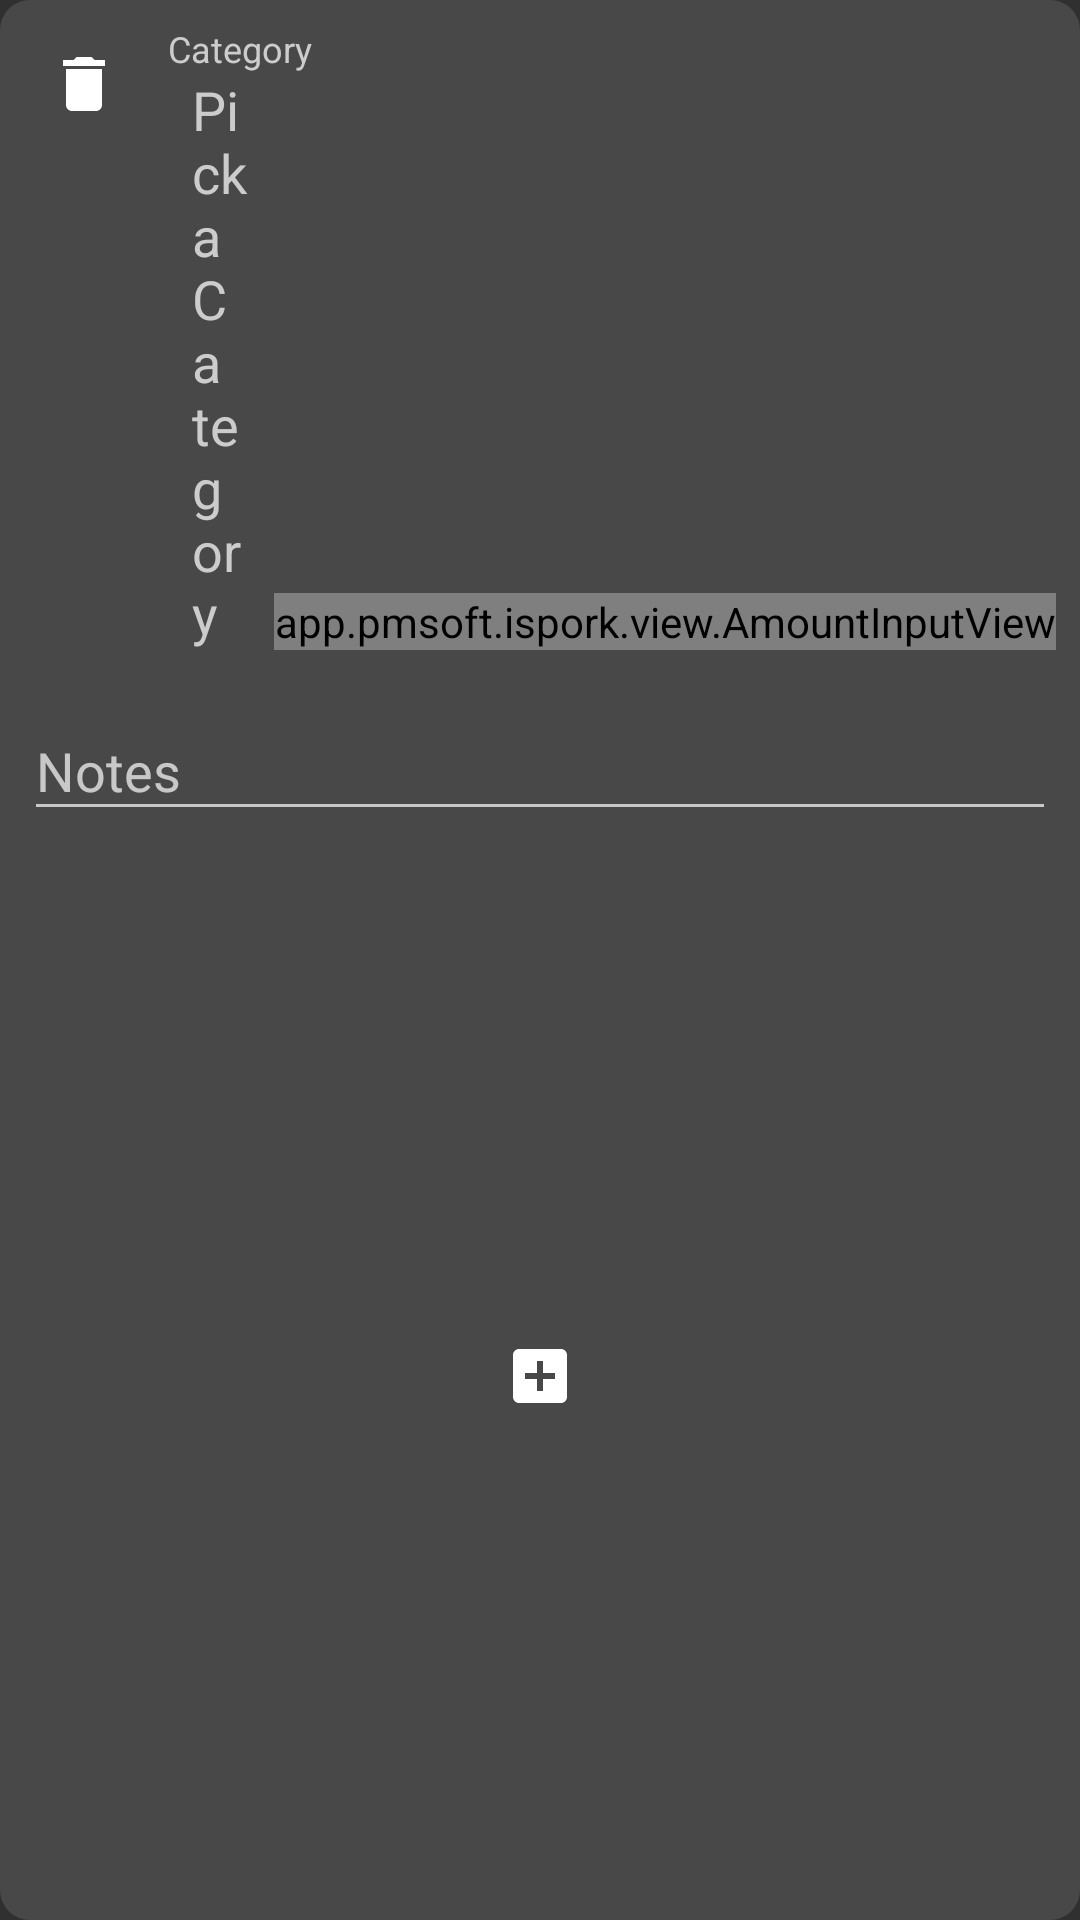

Layout XML and referenced resources for this Android screen:
<!-- AndroidManifest.xml: application theme AppTheme -->
<!-- res/layout/category_annotation_edit_fragment.xml -->
<?xml version="1.0" encoding="utf-8"?>
<androidx.constraintlayout.widget.ConstraintLayout xmlns:android="http://schemas.android.com/apk/res/android"
  xmlns:app="http://schemas.android.com/apk/res-auto"
  xmlns:tools="http://schemas.android.com/tools"
  style="@style/ListItem">

  <app.pmsoft.ispork.view.AmountInputView
    android:id="@+id/category_annotation_edit_amount_field"
    android:layout_width="wrap_content"
    android:layout_height="wrap_content"
    android:layout_marginEnd="8dp"
    android:hint="0,00"
    android:textAlignment="textEnd"
    android:textSize="24sp"
    app:layout_constraintBottom_toBottomOf="@id/category_annotation_edit_category_field"
    app:layout_constraintEnd_toEndOf="parent"
    tools:text="12,34 €" />

  <TextView
    android:id="@+id/category_annotation_edit_category_label"
    android:layout_width="wrap_content"
    android:layout_height="wrap_content"
    android:layout_marginStart="16dp"
    android:layout_marginTop="8dp"
    android:text="@string/category"
    android:textSize="12sp"
    app:layout_constraintStart_toEndOf="@+id/category_annotation_edit_delete_icon"
    app:layout_constraintTop_toTopOf="parent" />

  <TextView
    android:id="@+id/category_annotation_edit_category_field"
    android:layout_width="0dp"
    android:layout_height="wrap_content"
    android:layout_marginEnd="8dp"
    android:layout_marginStart="8dp"
    android:gravity="center_vertical"
    android:text="@string/pick_category"
    android:textSize="18sp"
    app:layout_constraintEnd_toStartOf="@+id/category_annotation_edit_amount_field"
    app:layout_constraintStart_toStartOf="@+id/category_annotation_edit_category_label"
    app:layout_constraintTop_toBottomOf="@+id/category_annotation_edit_category_label"
    tools:text="Entertainment" />

  <com.google.android.material.textfield.TextInputLayout
    android:id="@+id/category_annotation_edit_notes_layout"
    android:layout_width="match_parent"
    android:layout_height="wrap_content"
    android:layout_marginTop="8dp"
    android:layout_marginEnd="8dp"
    android:layout_marginStart="8dp"
    android:hint="@string/notes"
    app:layout_constraintStart_toStartOf="parent"
    app:layout_constraintTop_toBottomOf="@+id/category_annotation_edit_category_field"
    app:layout_constraintEnd_toEndOf="parent">

    <com.google.android.material.textfield.TextInputEditText
      android:id="@+id/category_annotation_edit_notes_field"
      android:layout_width="match_parent"
      android:layout_height="wrap_content"
      android:inputType="textLongMessage|textAutoCorrect|textMultiLine|textCapSentences"
      tools:text="Supermarket" />
  </com.google.android.material.textfield.TextInputLayout>

  <ImageView
    android:id="@+id/category_annotation_edit_delete_icon"
    android:layout_width="wrap_content"
    android:layout_height="wrap_content"
    android:layout_marginStart="16dp"
    android:layout_marginTop="16dp"
    app:layout_constraintStart_toStartOf="parent"
    app:layout_constraintTop_toTopOf="parent"
    app:srcCompat="?attr/delete_icon" />

  <ImageView
    android:id="@+id/category_annotation_edit_add_icon"
    android:layout_width="wrap_content"
    android:layout_height="wrap_content"
    android:layout_marginBottom="8dp"
    android:layout_marginEnd="8dp"
    android:layout_marginStart="8dp"
    android:layout_marginTop="8dp"
    app:layout_constraintBottom_toBottomOf="parent"
    app:layout_constraintEnd_toEndOf="parent"
    app:layout_constraintStart_toStartOf="parent"
    app:layout_constraintTop_toBottomOf="@+id/category_annotation_edit_notes_layout"
    app:srcCompat="?attr/add_icon" />
</androidx.constraintlayout.widget.ConstraintLayout>
<!-- resources referenced by this layout -->
<resources>
  <string name="category">Category</string>
  <string name="notes">Notes</string>
  <string name="pick_category">Pick a Category</string>
  <style name="ListItem">
      <item name="android:background">@drawable/list_item_background</item>
      <item name="android:layout_marginTop">8dp</item>
      <item name="android:layout_marginBottom">8dp</item>
      <item name="android:layout_width">match_parent</item>
      <item name="android:layout_height">wrap_content</item>
    </style>
  <!-- drawable list_item_background (drawable) -->
  <?xml version="1.0" encoding="UTF-8"?>
  <shape xmlns:android="http://schemas.android.com/apk/res/android">
    <solid android:color="?attr/list_item_background_color" />
    <corners android:radius="10dp" />
    <padding
      android:left="0dp"
      android:top="0dp"
      android:right="0dp"
      android:bottom="0dp" />
  </shape>
  <color name="text_color_dark_theme">#cccccc</color>
  <color name="hint_color_dark_theme">#808080</color>
  <color name="color_primary">#3F51B5</color>
  <color name="color_primary_dark">#303F9F</color>
  <color name="color_accent">#FF5722</color>
  <color name="list_item_background_dark_theme">#80606060</color>
  <color name="half_opaque_accent_color">#80FF5722</color>
  <color name="warning_background_color">#FFDE99</color>
  <color name="warning_text_color">#D3991B</color>
  <!-- drawable ic_check_white_24dp (drawable) -->
  <vector android:height="24dp"
    android:tint="#FFFFFF"
    android:viewportHeight="24.0"
    android:viewportWidth="24.0"
    android:width="24dp"
    xmlns:android="http://schemas.android.com/apk/res/android">
    <path
      android:fillColor="#FF000000"
      android:pathData="M9,16.17L4.83,12l-1.42,1.41L9,19 21,7l-1.41,-1.41z" />
  </vector>
  <!-- drawable ic_delete_white_24dp (drawable) -->
  <vector android:height="24dp"
    android:tint="#FFFFFF"
    android:viewportHeight="24.0"
    android:viewportWidth="24.0"
    android:width="24dp"
    xmlns:android="http://schemas.android.com/apk/res/android">
    <path
      android:fillColor="#FF000000"
      android:pathData="M6,19c0,1.1 0.9,2 2,2h8c1.1,0 2,-0.9 2,-2V7H6v12zM19,4h-3.5l-1,-1h-5l-1,1H5v2h14V4z" />
  </vector>
  <!-- drawable ic_edit_white_24dp (drawable) -->
  <vector android:height="24dp"
    android:tint="#FFFFFF"
    android:viewportHeight="24.0"
    android:viewportWidth="24.0"
    android:width="24dp"
    xmlns:android="http://schemas.android.com/apk/res/android">
    <path
      android:fillColor="#FF000000"
      android:pathData="M3,17.25V21h3.75L17.81,9.94l-3.75,-3.75L3,17.25zM20.71,7.04c0.39,-0.39 0.39,-1.02 0,-1.41l-2.34,-2.34c-0.39,-0.39 -1.02,-0.39 -1.41,0l-1.83,1.83 3.75,3.75 1.83,-1.83z" />
  </vector>
  <!-- drawable ic_add_box_white_24dp (drawable) -->
  <vector android:height="24dp"
    android:tint="#FFFFFF"
    android:viewportHeight="24.0"
    android:viewportWidth="24.0"
    android:width="24dp"
    xmlns:android="http://schemas.android.com/apk/res/android">
    <path
      android:fillColor="#FF000000"
      android:pathData="M19,3L5,3c-1.11,0 -2,0.9 -2,2v14c0,1.1 0.89,2 2,2h14c1.1,0 2,-0.9 2,-2L21,5c0,-1.1 -0.9,-2 -2,-2zM17,13h-4v4h-2v-4L7,13v-2h4L11,7h2v4h4v2z" />
  </vector>
  <!-- drawable ic_save_white_24dp (drawable) -->
  <vector android:height="24dp"
    android:tint="#FFFFFF"
    android:viewportHeight="24.0"
    android:viewportWidth="24.0"
    android:width="24dp"
    xmlns:android="http://schemas.android.com/apk/res/android">
    <path
      android:fillColor="#FF000000"
      android:pathData="M17,3L5,3c-1.11,0 -2,0.9 -2,2v14c0,1.1 0.89,2 2,2h14c1.1,0 2,-0.9 2,-2L21,7l-4,-4zM12,19c-1.66,0 -3,-1.34 -3,-3s1.34,-3 3,-3 3,1.34 3,3 -1.34,3 -3,3zM15,9L5,9L5,5h10v4z" />
  </vector>
</resources>
